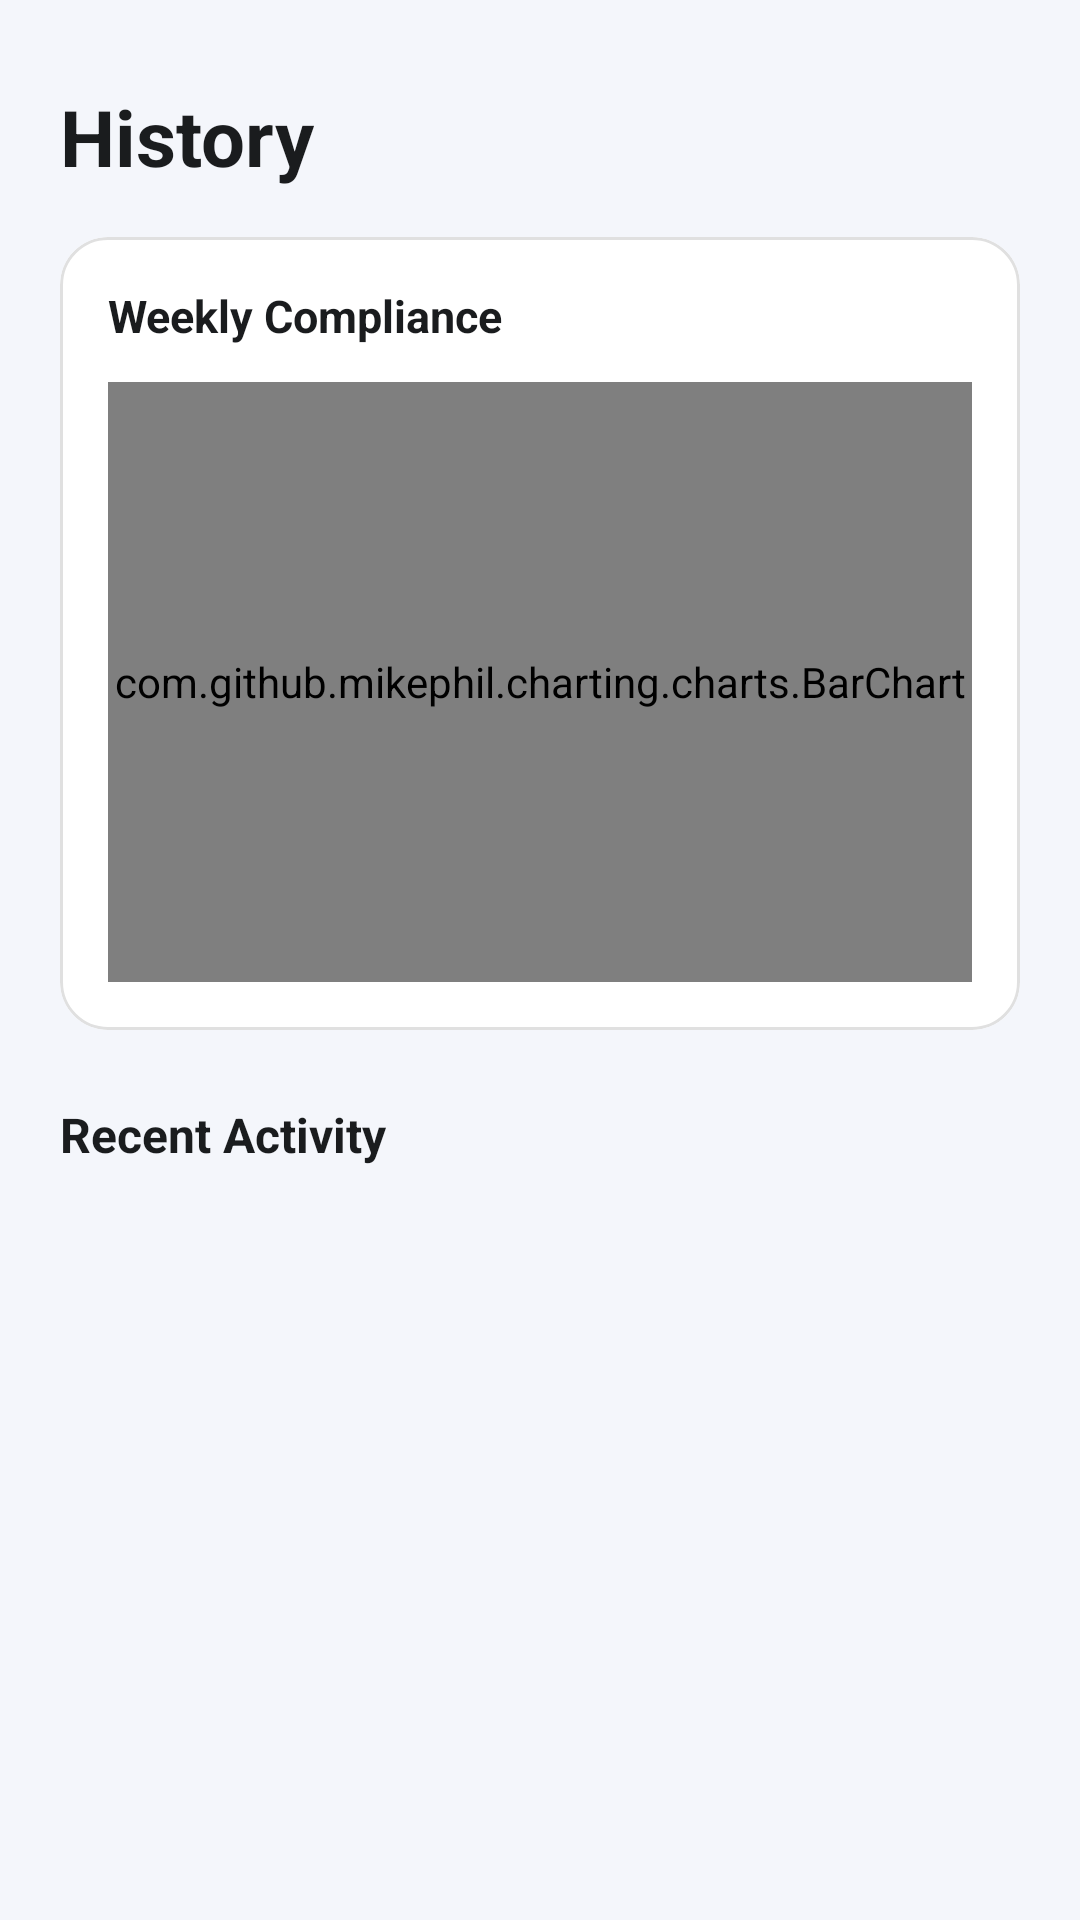

Reconstruct the res/layout file that produces this screen, plus the resources it refers to.
<!-- AndroidManifest.xml: application theme Theme.MediTrack -->
<!-- res/layout/fragment_history.xml -->
<?xml version="1.0" encoding="utf-8"?>
<androidx.core.widget.NestedScrollView
    xmlns:android="http://schemas.android.com/apk/res/android"
    android:layout_width="match_parent"
    android:layout_height="match_parent"
    android:background="@color/background">

    <LinearLayout
        android:layout_width="match_parent"
        android:layout_height="wrap_content"
        android:orientation="vertical"
        android:paddingBottom="32dp">

        
        <TextView
            android:layout_width="wrap_content"
            android:layout_height="wrap_content"
            android:text="History"
            android:textSize="26sp"
            android:textStyle="bold"
            android:textColor="@color/on_surface"
            android:paddingHorizontal="20dp"
            android:paddingTop="28dp"
            android:paddingBottom="8dp" />

        
        <com.google.android.material.card.MaterialCardView
            android:layout_width="match_parent"
            android:layout_height="wrap_content"
            android:layout_marginHorizontal="20dp"
            android:layout_marginTop="8dp"
            app:cardCornerRadius="16dp"
            app:cardElevation="0dp"
            app:cardBackgroundColor="@color/surface"
            app:strokeColor="@color/divider"
            app:strokeWidth="1dp"
            xmlns:app="http://schemas.android.com/apk/res-auto">

            <LinearLayout
                android:layout_width="match_parent"
                android:layout_height="wrap_content"
                android:orientation="vertical"
                android:padding="16dp">

                <TextView
                    android:layout_width="wrap_content"
                    android:layout_height="wrap_content"
                    android:text="Weekly Compliance"
                    android:textSize="15sp"
                    android:textStyle="bold"
                    android:textColor="@color/on_surface"
                    android:layout_marginBottom="12dp" />

                <com.github.mikephil.charting.charts.BarChart
                    android:id="@+id/bar_chart"
                    android:layout_width="match_parent"
                    android:layout_height="200dp" />

            </LinearLayout>

        </com.google.android.material.card.MaterialCardView>

        
        <TextView
            android:layout_width="wrap_content"
            android:layout_height="wrap_content"
            android:text="Recent Activity"
            android:textSize="16sp"
            android:textStyle="bold"
            android:textColor="@color/on_surface"
            android:paddingHorizontal="20dp"
            android:paddingTop="24dp"
            android:paddingBottom="8dp" />

        <TextView
            android:id="@+id/tv_no_history"
            android:layout_width="match_parent"
            android:layout_height="wrap_content"
            android:text="No history to display yet."
            android:textSize="14sp"
            android:textColor="@color/on_surface_variant"
            android:gravity="center"
            android:paddingVertical="32dp"
            android:visibility="gone" />

        <androidx.recyclerview.widget.RecyclerView
            android:id="@+id/rv_history"
            android:layout_width="match_parent"
            android:layout_height="wrap_content"
            android:paddingHorizontal="20dp"
            android:clipToPadding="false"
            android:nestedScrollingEnabled="false" />

    </LinearLayout>

</androidx.core.widget.NestedScrollView>
<!-- resources referenced by this layout -->
<resources>
  <color name="background">#F4F6FB</color>
  <color name="divider">#E0E0E0</color>
  <color name="on_surface">#1A1C1E</color>
  <color name="on_surface_variant">#44474F</color>
  <color name="surface">#FFFFFF</color>
  <style name="Theme.MediTrack" parent="Base.Theme.MediTrack" />
  <style name="Base.Theme.MediTrack" parent="Theme.Material3.DayNight.NoActionBar">
          <item name="colorPrimary">@color/primary</item>
          <item name="colorPrimaryVariant">@color/primary_dark</item>
          <item name="colorSecondary">@color/secondary</item>
          <item name="android:colorBackground">@color/background</item>
          <item name="colorSurface">@color/surface</item>
          <item name="android:statusBarColor">@color/primary_dark</item>
          <item name="android:navigationBarColor">@color/surface</item>
      </style>
  <color name="primary">#1565C0</color>
  <color name="primary_dark">#0D47A1</color>
  <color name="secondary">#00897B</color>
</resources>
